Photos from the image-classification dataset "data" in the GitHub repository Cristinamulas/transfer_learning_keras. Its 4 classes are: cardboard, chips, metal, plastic.

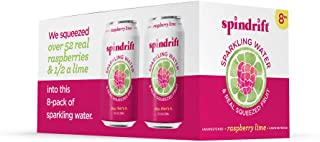
Label: cardboard

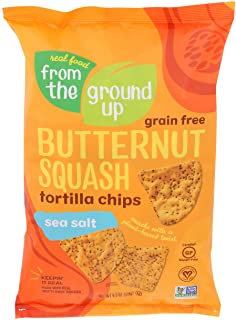
Label: plastic

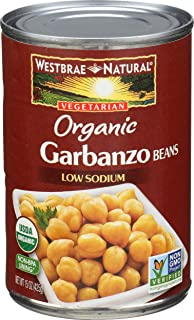
Label: metal

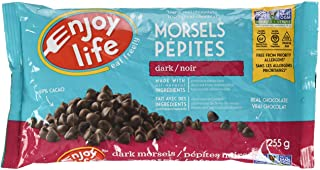
Label: plastic

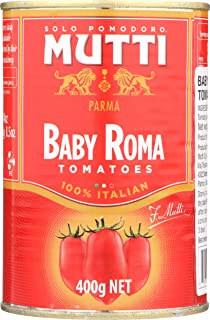
Label: metal

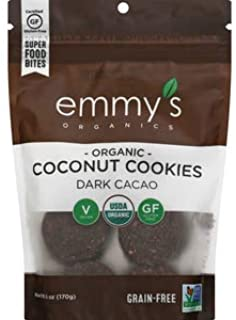
Label: plastic
